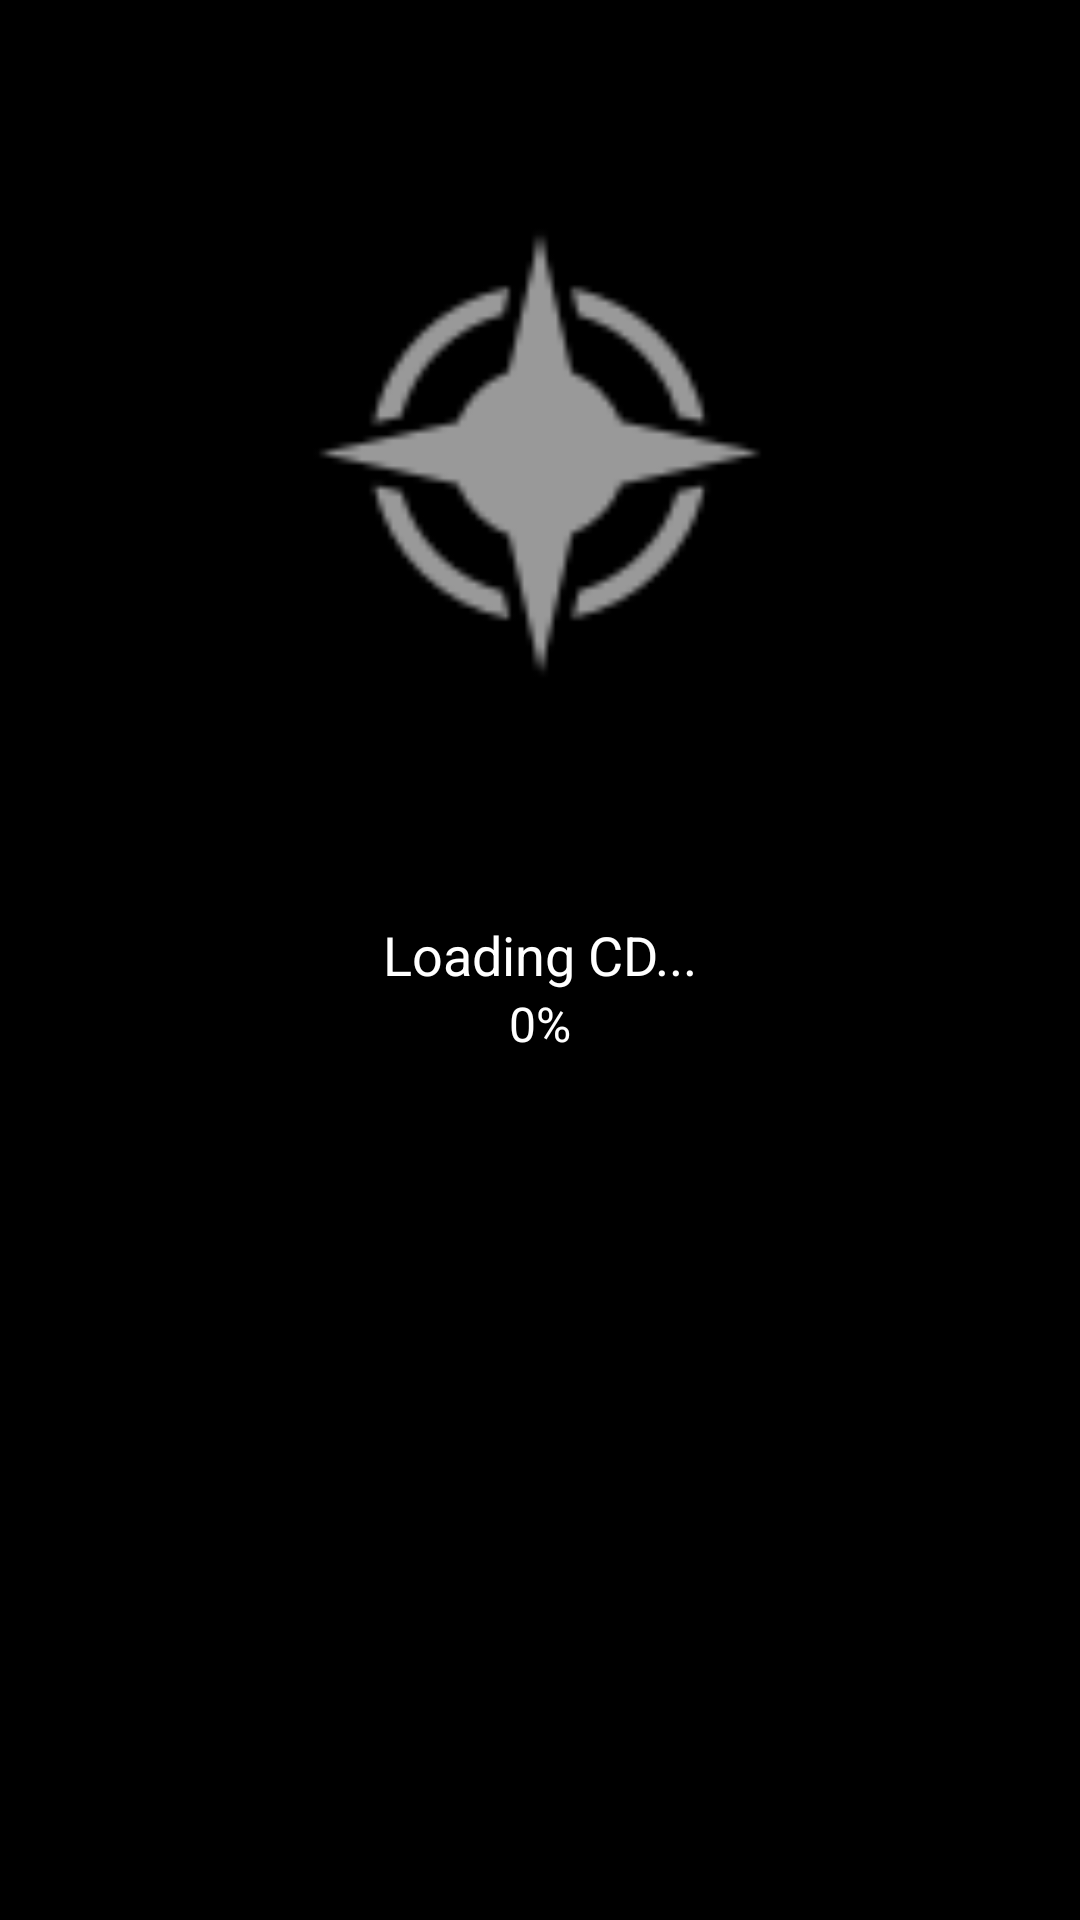

Produce the Android XML layout that renders to this screen, including the resource entries it uses.
<!-- AndroidManifest.xml: application theme AppTheme -->
<!-- res/layout/activity_cd_loading.xml -->
<?xml version="1.0" encoding="utf-8"?>
<androidx.constraintlayout.widget.ConstraintLayout xmlns:android="http://schemas.android.com/apk/res/android"
    xmlns:app="http://schemas.android.com/apk/res-auto"
    xmlns:tools="http://schemas.android.com/tools"
    android:layout_width="match_parent"
    android:layout_height="match_parent"
    android:background="#000000"
    tools:context=".CDLoadingActivity">

    <ImageView
        android:id="@+id/cd_icon"
        android:layout_width="200dp"
        android:layout_height="200dp"
        android:layout_marginTop="50dp"
        android:src="@android:drawable/ic_menu_compass"
        android:contentDescription="CD Loading"
        app:layout_constraintEnd_toEndOf="parent"
        app:layout_constraintStart_toStartOf="parent"
        app:layout_constraintTop_toTopOf="parent" />

    <ProgressBar
        android:id="@+id/progress_bar"
        style="?android:attr/progressBarStyleHorizontal"
        android:layout_width="0dp"
        android:layout_height="wrap_content"
        android:layout_marginStart="32dp"
        android:layout_marginEnd="32dp"
        android:layout_marginTop="24dp"
        android:max="100"
        android:progress="0"
        app:layout_constraintEnd_toEndOf="parent"
        app:layout_constraintStart_toStartOf="parent"
        app:layout_constraintTop_toBottomOf="@+id/cd_icon" />

    <TextView
        android:id="@+id/loading_text"
        android:layout_width="wrap_content"
        android:layout_height="wrap_content"
        android:layout_marginTop="16dp"
        android:text="@string/loading_cd"
        android:textColor="#FFFFFF"
        android:textSize="18sp"
        app:layout_constraintEnd_toEndOf="parent"
        app:layout_constraintStart_toStartOf="parent"
        app:layout_constraintTop_toBottomOf="@+id/progress_bar" />

    <TextView
        android:id="@+id/percentage_text"
        android:layout_width="wrap_content"
        android:layout_height="wrap_content"
        android:text="0%"
        android:textColor="#FFFFFF"
        android:textSize="16sp"
        app:layout_constraintEnd_toEndOf="parent"
        app:layout_constraintStart_toStartOf="parent"
        app:layout_constraintTop_toBottomOf="@+id/loading_text" />

</androidx.constraintlayout.widget.ConstraintLayout>
<!-- resources referenced by this layout -->
<resources>
  <string name="loading_cd">Loading CD...</string>
  <style name="AppTheme" parent="Theme.AppCompat.Light.NoActionBar">
          <item name="android:windowFullscreen">true</item>
          <item name="windowNoTitle">true</item>
      </style>
</resources>
